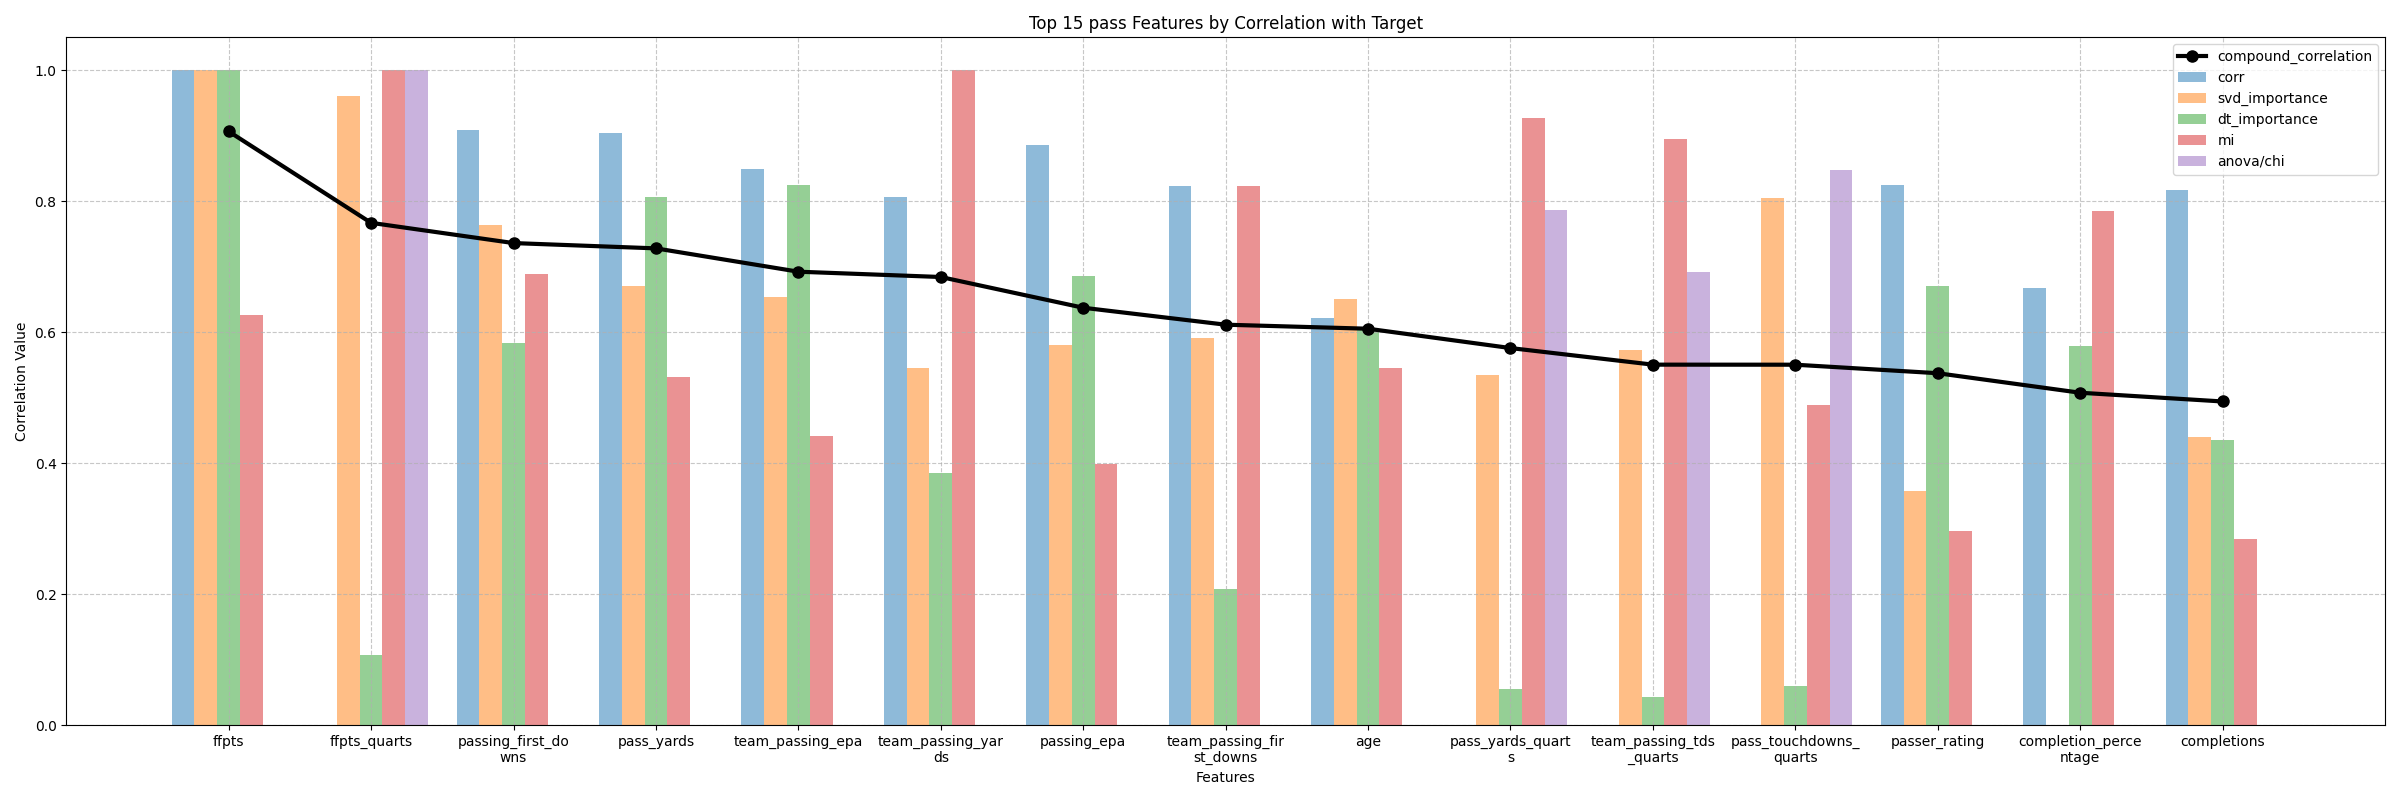

The data file committed next to this chart (first rows):
, corr, svd_importance, dt_importance, compound_correlation, mi, anova/chi
ffpts, 1.0, 1.0, 1.0, 0.9064, 0.6256, 0.0
ffpts_quarts, , 0.9606, 0.1068, 0.7669, 1.0, 1.0
passing_first_downs, 0.9093, 0.763, 0.5832, 0.736, 0.6883, 0.0
pass_yards, 0.9041, 0.6702, 0.8057, 0.7279, 0.5315, 0.0
team_passing_epa, 0.8491, 0.6532, 0.8252, 0.6923, 0.4416, 0.0
team_passing_yards, 0.8063, 0.5457, 0.3847, 0.6842, 1.0, 0.0
passing_epa, 0.8859, 0.5797, 0.685, 0.6373, 0.3985, 0.0
team_passing_first_downs, 0.823, 0.5912, 0.2081, 0.6114, 0.8232, 0.0
age, 0.6216, 0.6506, 0.6029, 0.6052, 0.5458, 0.0
pass_yards_quarts, , 0.5344, 0.0555, 0.5757, 0.9265, 0.7865
team_passing_tds_quarts, , 0.5728, 0.0427, 0.5504, 0.8947, 0.6914
pass_touchdowns_quarts, , 0.8048, 0.06023, 0.5503, 0.4883, 0.8479
passer_rating, 0.8242, 0.3574, 0.6708, 0.5373, 0.2969, 0.0
completion_percentage, 0.6675, 0.0, 0.5782, 0.5075, 0.7844, 0.0
completions, 0.8169, 0.4397, 0.4355, 0.4942, 0.2846, 0.0
pass_touchdowns, 0.9138, 0.7776, 0.08303, 0.4893, 0.183, 0.0
passing_first_downs_quarts, , 0.5323, 0.0995, 0.4874, 0.7287, 0.5892
team_passing_tds, 0.8454, 0.3614, 0.01062, 0.4306, 0.5051, 0.0
team_passing_yards_quarts, , 0.563, 0.06743, 0.4058, 0.5944, 0.3984
passing_epa_quarts, , 0.602, 0.02159, 0.3815, 0.555, 0.3476
completion_percentage_above_expectation, 0.5514, 0.2244, 0.6543, 0.3575, 0.0, 0.0
attempts, 0.6592, 0.01006, 0.4392, 0.3551, 0.3122, 0.0
team_passing_epa_quarts, , 0.5749, 0.01812, 0.3316, 0.5189, 0.2143
team_passing_first_downs_quarts, , 0.3617, 0.08906, 0.3312, 0.6324, 0.2415
coach_pass_oe, 0.607, 0.0624, 0.6528, 0.3305, 0.0, 0.0
passer_rating_quarts, , 0.4298, 0.0, 0.2621, 0.1505, 0.468
season_quarts, , 0.0491, 0.1485, 0.2619, 0.7144, 0.1355
completions_quarts, , 0.1871, 0.03468, 0.2514, 0.2306, 0.5533
season, 0.0, 0.1794, 0.3514, 0.2343, 0.4063, 0.0
completion_percentage_quarts, , 0.03384, 0.01609, 0.1943, 0.4618, 0.2655
coach_pass_oe_quarts, , 0.311, 0.09713, 0.102, 0.0, 0.0
completion_percentage_above_expectation_…, , 0.1306, 0.05687, 0.0964, 0.0, 0.1981
avg_air_yards_differential_quarts, , 0.01639, 0.1609, 0.07375, 0.01166, 0.1061
